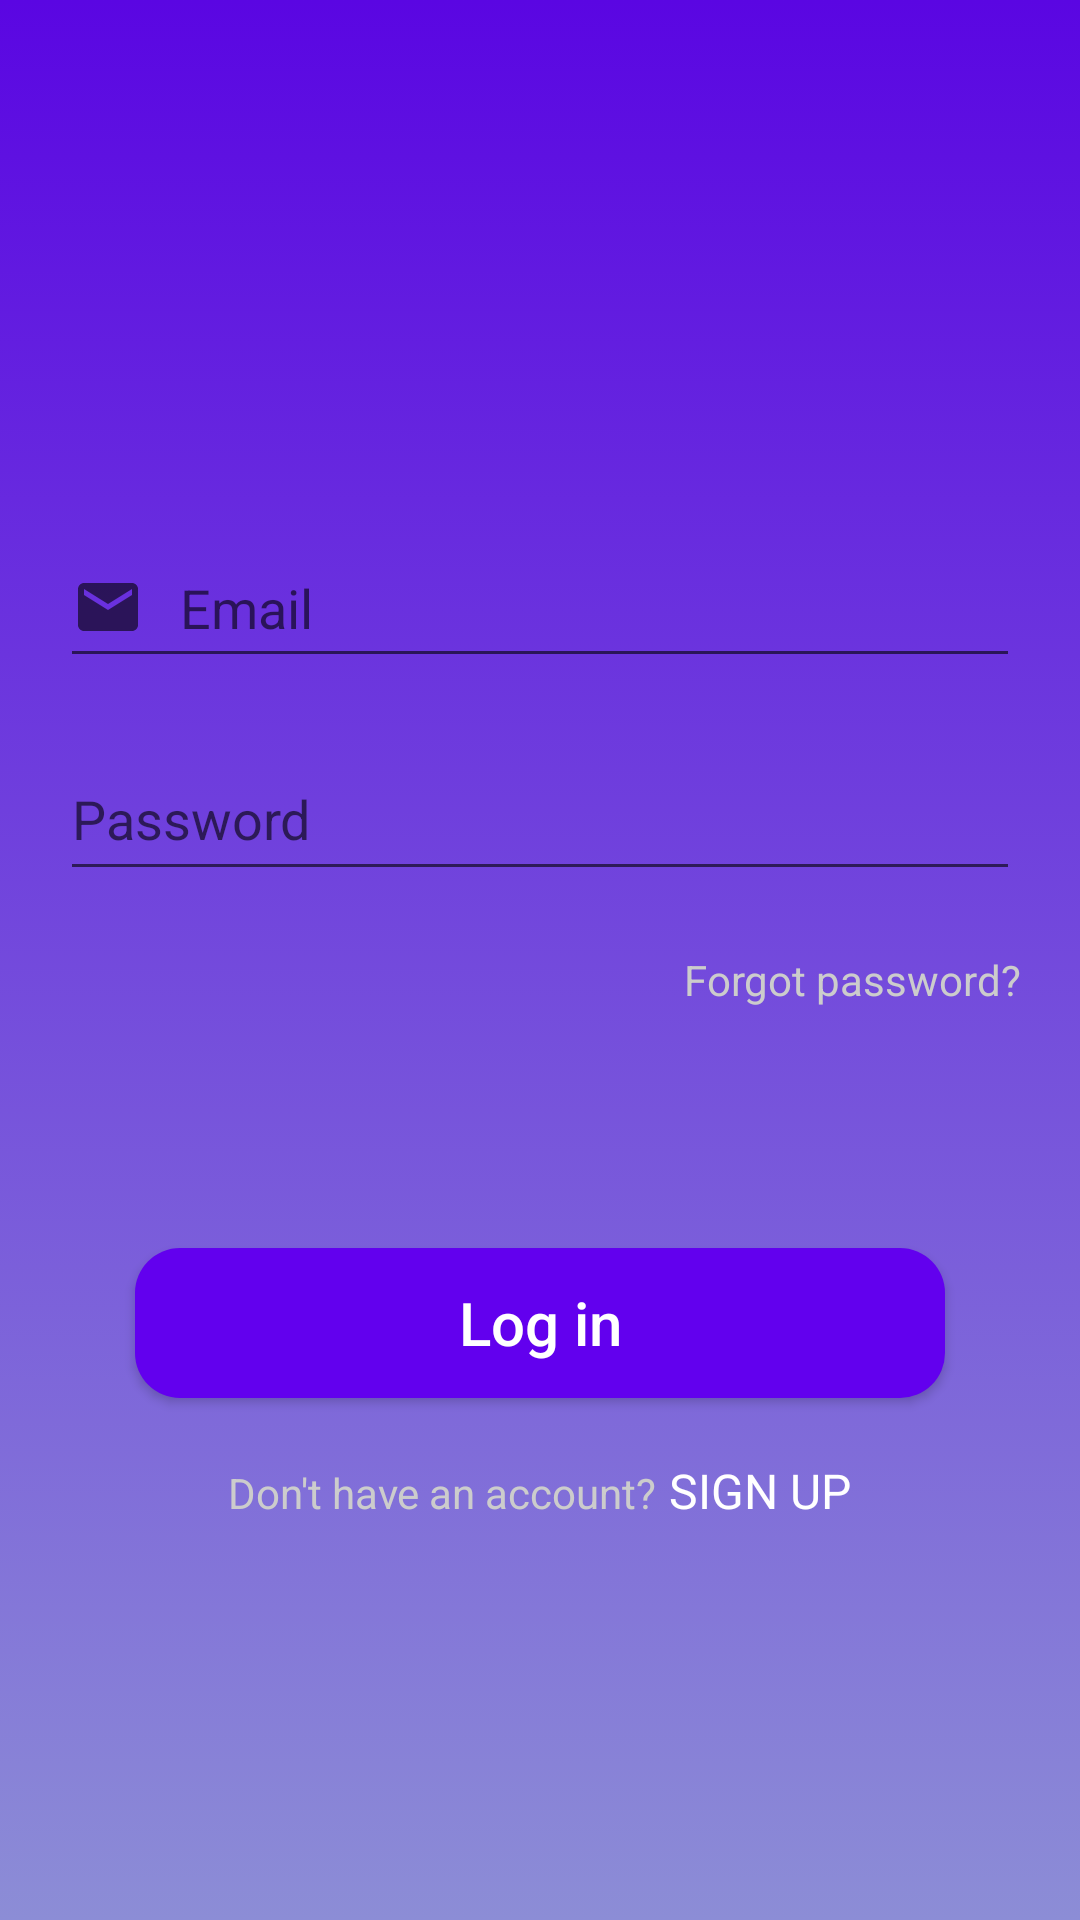

This screen was rendered from an Android layout file. Write that file and the resources it references.
<!-- AndroidManifest.xml: application theme Theme.FitApp -->
<!-- res/layout/activity_log_in.xml -->
<?xml version="1.0" encoding="utf-8"?>
<LinearLayout xmlns:android="http://schemas.android.com/apk/res/android"
    xmlns:app="http://schemas.android.com/apk/res-auto"
    xmlns:tools="http://schemas.android.com/tools"
    android:layout_width="match_parent"
    android:layout_height="match_parent"
    tools:context=".LogIn"
    android:orientation="vertical"
    android:background="@drawable/gradient_background"
    android:gravity="center_horizontal"
    android:padding="20dp"
    >

    <EditText
        android:id="@+id/login_email"
        android:layout_width="match_parent"
        android:layout_height="50dp"
        android:layout_marginTop="156dp"
        android:drawableStart="@drawable/ic_email"
        android:drawablePadding="12dp"
        android:hint="@string/email"
        android:inputType="textEmailAddress"
        />

    <EditText
        android:id="@+id/login_pass"
        android:layout_width="match_parent"
        android:layout_height="51dp"
        android:layout_marginTop="20dp"
        android:drawableStart="@drawable/ic_lock"
        android:inputType="textPassword"
        android:drawablePadding="12dp"
        android:hint="@string/pass"
        />

    <TextView
        android:id="@+id/resetPass"
        android:layout_width="wrap_content"
        android:layout_height="wrap_content"
        android:layout_marginTop="20dp"
        android:text="@string/forgot_pass"
        android:textAlignment="textEnd"
        android:layout_gravity="end"
        android:textColor="@color/colorTransparentWhite"

        />

    <Button
        android:id="@+id/login_btn"
        android:layout_width="270dp"
        android:layout_height="50dp"
        android:layout_marginTop="80dp"
        android:text="@string/login"
        android:background="@drawable/btn_login"
        android:layout_gravity="center_horizontal"
        android:textSize="20sp"
        android:textColor="@color/white"
        android:textAllCaps="false"/>

    <LinearLayout
        android:layout_width="match_parent"
        android:layout_height="match_parent"
        android:orientation="horizontal"
        android:gravity="center_horizontal">

    <TextView
        android:layout_width="wrap_content"
        android:layout_height="wrap_content"
        android:layout_marginTop="20dp"
        android:text="Don't have an account?"
        android:textColor="@color/colorTransparentWhite"

        />

        <TextView
            android:id="@+id/signup"
            android:layout_width="wrap_content"
            android:layout_height="wrap_content"
            android:layout_marginTop="20dp"
            android:text=" SIGN UP"
            android:textSize="16sp"
            android:textColor="@color/white"


            />



    </LinearLayout>
</LinearLayout>
<!-- resources referenced by this layout -->
<resources>
  <color name="colorTransparentWhite">#cccccc</color>
  <color name="white">#FFFFFFFF</color>
  <!-- drawable btn_login (drawable) -->
  <?xml version="1.0" encoding="utf-8"?>
  <shape xmlns:android="http://schemas.android.com/apk/res/android">
      android:shape="rectangle" >
      <corners android:radius="15dp"/>
      <solid android:color="#6200EE"/>
  </shape>
  <!-- drawable gradient_background (drawable) -->
  <?xml version="1.0" encoding="utf-8"?>
  <selector xmlns:android="http://schemas.android.com/apk/res/android">
      <item>
          <shape>
              <gradient android:angle="90"
                  android:startColor="#8C8DD6"
                  android:endColor="#5A06E2"
                  android:type="linear"/>
          </shape>
      </item>
  </selector>
  <!-- drawable ic_email (drawable) -->
  <vector xmlns:android="http://schemas.android.com/apk/res/android"
      android:width="24dp"
      android:height="24dp"
      android:viewportWidth="24"
      android:viewportHeight="24"
      android:tint="?attr/colorControlNormal">
    <path
        android:fillColor="#CDC9C9"
        android:pathData="M20,4L4,4c-1.1,0 -1.99,0.9 -1.99,2L2,18c0,1.1 0.9,2 2,2h16c1.1,0 2,-0.9 2,-2L22,6c0,-1.1 -0.9,-2 -2,-2zM20,8l-8,5 -8,-5L4,6l8,5 8,-5v2z"/>
  </vector>
  <string name="email">Email</string>
  <string name="forgot_pass">Forgot password?</string>
  <string name="login">Log in</string>
  <string name="pass">Password</string>
  <style name="Theme.FitApp" parent="Theme.MaterialComponents.DayNight.NoActionBar">
          
          <item name="colorPrimary">@color/purple_500</item>
          <item name="colorPrimaryVariant">@color/purple_700</item>
          <item name="colorOnPrimary">@color/white</item>
          
          <item name="colorSecondary">@color/dark_gray</item>
          <item name="colorSecondaryVariant">@color/gray</item>
          <item name="colorOnSecondary">@color/black</item>
          
          <item name="android:statusBarColor" tools:targetApi="l">?attr/colorPrimaryVariant</item>
          
      </style>
  <color name="purple_500">#FF6200EE</color>
  <color name="purple_700">#FF3700B3</color>
  <color name="dark_gray">#89000000</color>
  <color name="gray">#25202B</color>
  <color name="black">#FF000000</color>
</resources>
